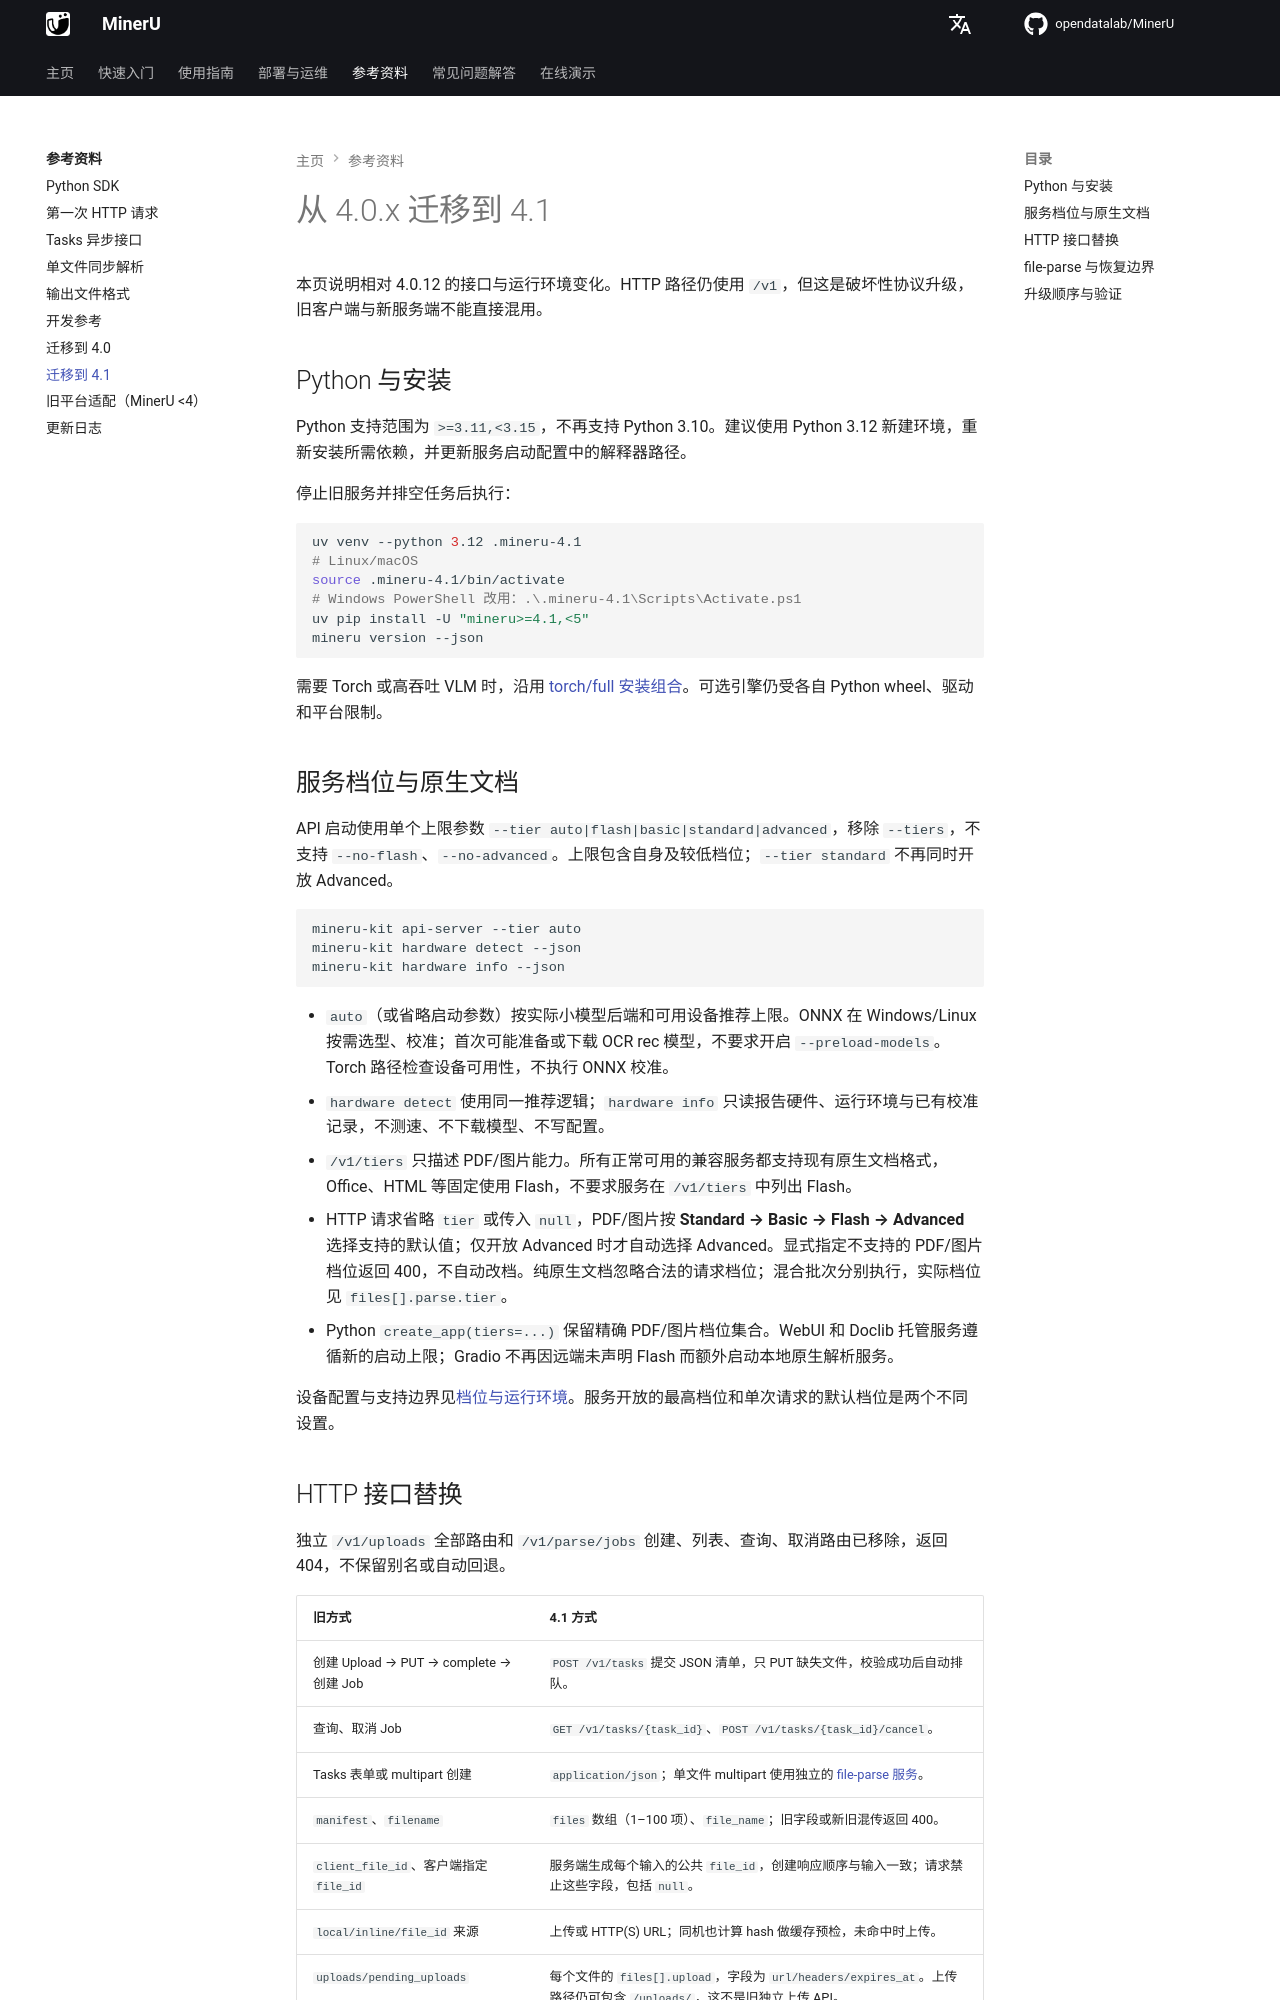

repository: opendatalab/MinerU · page: zh/reference/migration_4_1/index.html · generator: mkdocs

# 从 4.0.x 迁移到 4.1

本页说明相对 4.0.12 的接口与运行环境变化。HTTP 路径仍使用 `/v1`，但这是破坏性协议升级，旧客户端与新服务端不能直接混用。

## Python 与安装

Python 支持范围为 `>=3.11,<3.15`，不再支持 Python 3.10。建议使用 Python 3.12 新建环境，重新安装所需依赖，并更新服务启动配置中的解释器路径。

停止旧服务并排空任务后执行：

```bash
uv venv --python 3.12 .mineru-4.1
# Linux/macOS
source .mineru-4.1/bin/activate
# Windows PowerShell 改用：.\.mineru-4.1\Scripts\Activate.ps1
uv pip install -U "mineru>=4.1,<5"
mineru version --json
```

需要 Torch 或高吞吐 VLM 时，沿用 [torch/full 安装组合](../quick_start/extension_modules.md)。可选引擎仍受各自 Python wheel、驱动和平台限制。

## 服务档位与原生文档

API 启动使用单个上限参数 `--tier auto|flash|basic|standard|advanced`，移除 `--tiers`，不支持 `--no-flash`、`--no-advanced`。上限包含自身及较低档位；`--tier standard` 不再同时开放 Advanced。

```bash
mineru-kit api-server --tier auto
mineru-kit hardware detect --json
mineru-kit hardware info --json
```

- `auto`（或省略启动参数）按实际小模型后端和可用设备推荐上限。ONNX 在 Windows/Linux 按需选型、校准；首次可能准备或下载 OCR rec 模型，不要求开启 `--preload-models`。Torch 路径检查设备可用性，不执行 ONNX 校准。
- `hardware detect` 使用同一推荐逻辑；`hardware info` 只读报告硬件、运行环境与已有校准记录，不测速、不下载模型、不写配置。
- `/v1/tiers` 只描述 PDF/图片能力。所有正常可用的兼容服务都支持现有原生文档格式，Office、HTML 等固定使用 Flash，不要求服务在 `/v1/tiers` 中列出 Flash。
- HTTP 请求省略 `tier` 或传入 `null`，PDF/图片按 **Standard → Basic → Flash → Advanced** 选择支持的默认值；仅开放 Advanced 时才自动选择 Advanced。显式指定不支持的 PDF/图片档位返回 400，不自动改档。纯原生文档忽略合法的请求档位；混合批次分别执行，实际档位见 `files[].parse.tier`。
- Python `create_app(tiers=...)` 保留精确 PDF/图片档位集合。WebUI 和 Doclib 托管服务遵循新的启动上限；Gradio 不再因远端未声明 Flash 而额外启动本地原生解析服务。

设备配置与支持边界见[档位与运行环境](../usage/tiers.md)。服务开放的最高档位和单次请求的默认档位是两个不同设置。
